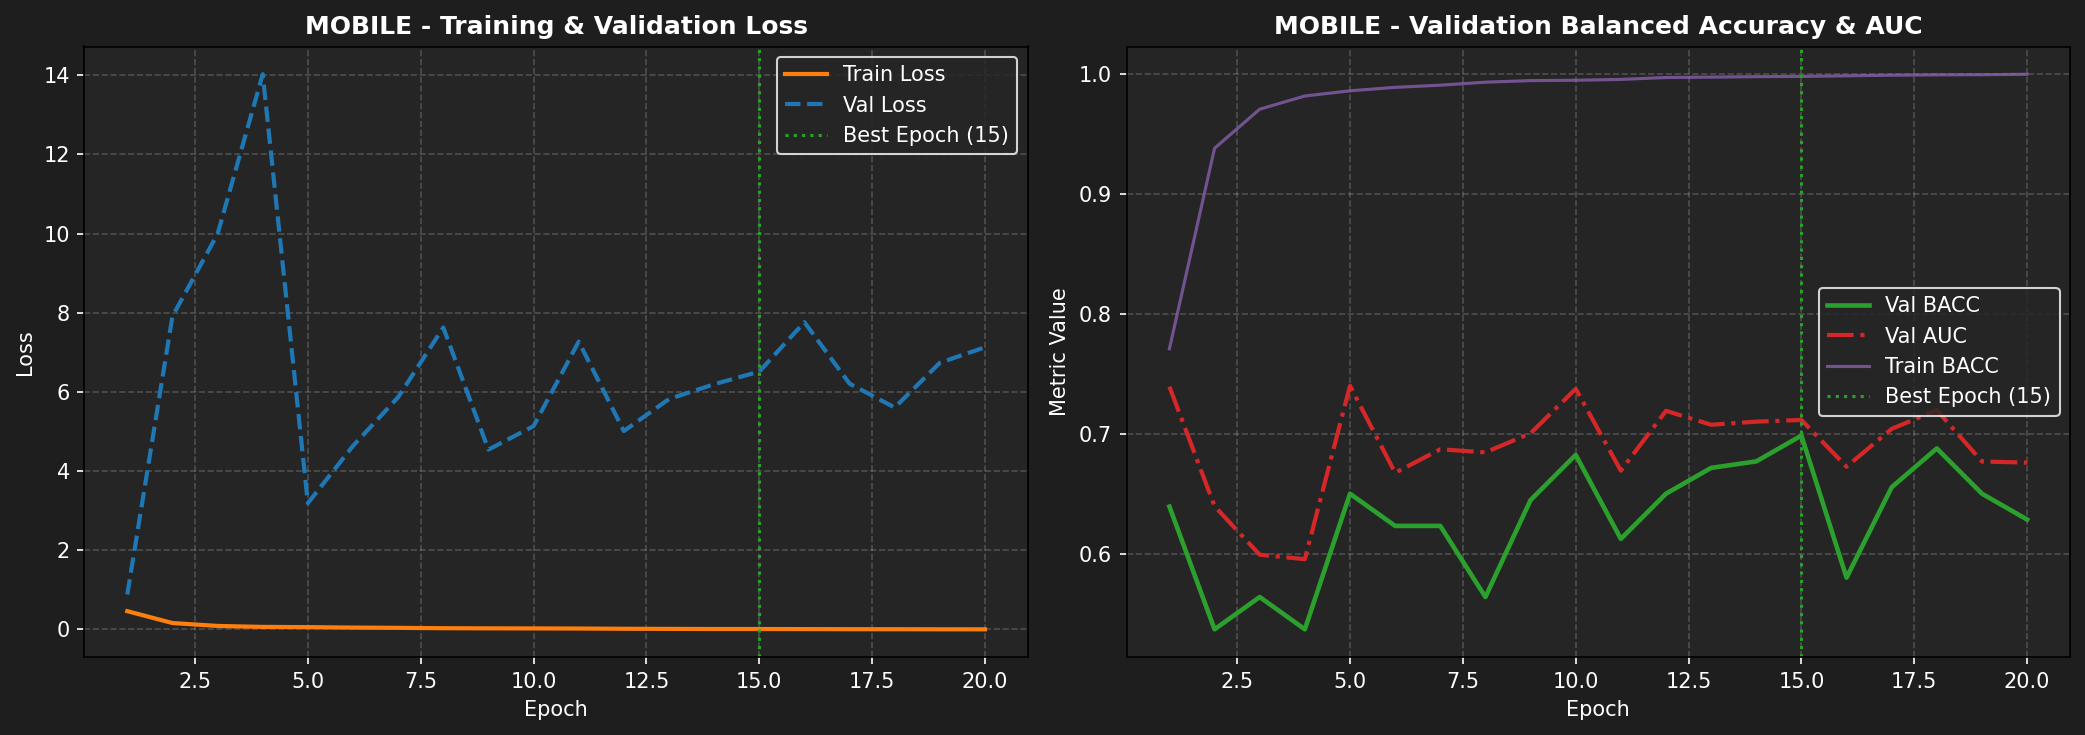

Source data for this figure (header and first rows):
epoch, train_loss, train_bacc, train_auc, train_sn, train_sp, val_loss, val_bacc, val_auc, val_sn, val_sp, lr
1, 0.4603, 0.7712, 0.8601, 0.8208, 0.7216, 0.8817, 0.6398, 0.7396, 0.6452, 0.6344, 9.972883382072954e-05
2, 0.1604, 0.9381, 0.9845, 0.9422, 0.9339, 7.912, 0.5376, 0.6401, 0.1075, 0.9677, 9.891830623632339e-05
3, 0.0872, 0.9706, 0.9958, 0.9725, 0.9688, 9.993, 0.5645, 0.5997, 0.172, 0.957, 9.757729755661011e-05
4, 0.0631, 0.9816, 0.9979, 0.9826, 0.9807, 14.03, 0.5376, 0.596, 0.129, 0.9462, 9.572050015330873e-05
5, 0.0571, 0.9859, 0.9982, 0.9862, 0.9856, 3.189, 0.6505, 0.7403, 0.5914, 0.7097, 9.336825748732972e-05
6, 0.0456, 0.9888, 0.9988, 0.9888, 0.9889, 4.637, 0.6237, 0.6679, 0.4731, 0.7742, 9.05463412215599e-05
7, 0.039, 0.9906, 0.999, 0.9913, 0.99, 5.868, 0.6237, 0.6875, 0.3871, 0.8602, 8.728566886113101e-05
8, 0.0297, 0.9931, 0.9993, 0.9929, 0.9933, 7.627, 0.5645, 0.6849, 0.2366, 0.8925, 8.362196501476347e-05
9, 0.0265, 0.9944, 0.9993, 0.9947, 0.9941, 4.542, 0.6452, 0.7008, 0.6559, 0.6344, 7.959536998847741e-05
10, 0.0244, 0.9947, 0.9994, 0.9947, 0.9948, 5.137, 0.6828, 0.7378, 0.7957, 0.5699, 7.524999999999999e-05
11, 0.0216, 0.9954, 0.9995, 0.9953, 0.9956, 7.272, 0.6129, 0.6697, 0.3763, 0.8495, 7.06334638322521e-05
12, 0.0156, 0.997, 0.9996, 0.9971, 0.9969, 5.012, 0.6505, 0.7195, 0.6667, 0.6344, 6.579634122155988e-05
13, 0.0126, 0.9973, 0.9998, 0.9974, 0.9972, 5.821, 0.672, 0.7079, 0.6344, 0.7097, 6.079162869547907e-05
14, 0.0097, 0.9977, 0.9998, 0.9979, 0.9976, 6.195, 0.6774, 0.7105, 0.7742, 0.5806, 5.567415893174884e-05
15, 0.0094, 0.9979, 0.9998, 0.9979, 0.998, 6.514, 0.6989, 0.7119, 0.7849, 0.6129, 5.05e-05
16, 0.0075, 0.9984, 0.9999, 0.9984, 0.9984, 7.763, 0.5806, 0.673, 0.3441, 0.8172, 4.532584106825115e-05
17, 0.0047, 0.9989, 0.9999, 0.9989, 0.9989, 6.209, 0.6559, 0.7045, 0.7204, 0.5914, 4.0208371304520894e-05
18, 0.0038, 0.9992, 1.0, 0.9991, 0.9992, 5.607, 0.6882, 0.7201, 0.7527, 0.6237, 3.520365877844009e-05
19, 0.0025, 0.9993, 1.0, 0.9994, 0.9993, 6.737, 0.6505, 0.6773, 0.6667, 0.6344, 3.036653616774789e-05
20, 0.0015, 0.9997, 1.0, 0.9997, 0.9997, 7.129, 0.629, 0.6764, 0.7097, 0.5484, 2.5750000000000002e-05
